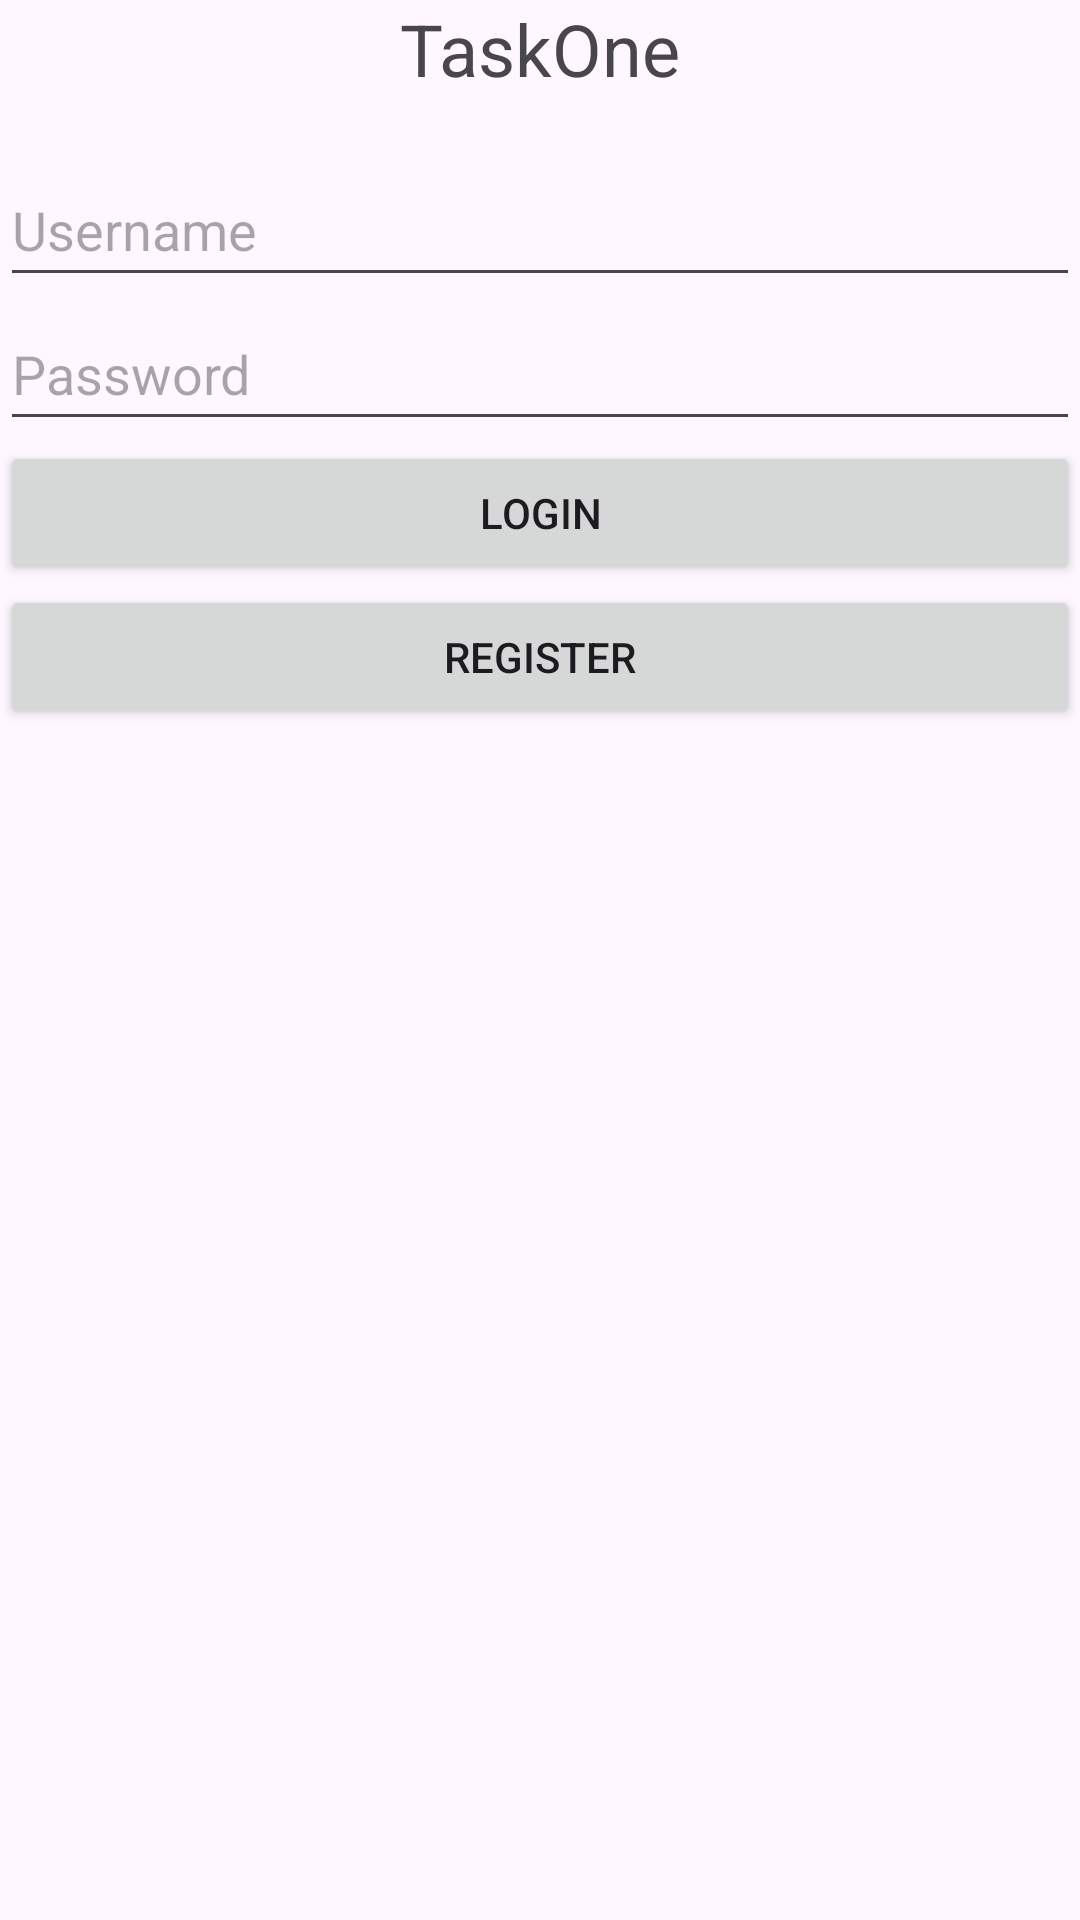

Produce the Android XML layout that renders to this screen, including the resource entries it uses.
<!-- AndroidManifest.xml: application theme Theme.Handy -->
<!-- res/layout/activity_main.xml -->
<?xml version="1.0" encoding="utf-8"?>
<LinearLayout xmlns:android="http://schemas.android.com/apk/res/android"
    xmlns:app="http://schemas.android.com/apk/res-auto"
    xmlns:tools="http://schemas.android.com/tools"
    android:orientation="vertical"
    android:id="@+id/main"
    android:layout_width="match_parent"
    android:layout_height="match_parent"
    tools:context=".MainActivity">

    <TextView
        android:layout_width="match_parent"
        android:layout_height="51dp"
        android:text="TaskOne"
        android:textAlignment="center"
        android:textSize="24sp"
        app:layout_constraintBottom_toBottomOf="parent"
        app:layout_constraintEnd_toEndOf="parent"
        app:layout_constraintStart_toStartOf="parent"
        app:layout_constraintTop_toTopOf="parent"
        tools:ignore="HardcodedText" />

    <EditText
        android:id="@+id/edtUsername"
        android:layout_width="match_parent"
        android:layout_height="wrap_content"
        android:autofillHints=""
        android:ems="10"
        android:hint="Username"
        android:inputType="text"
        android:minHeight="48dp"
        tools:ignore="HardcodedText" />

    <EditText
        android:id="@+id/edtPassword"
        android:layout_width="match_parent"
        android:layout_height="wrap_content"
        android:autofillHints=""
        android:ems="10"
        android:hint="Password"
        android:inputType="text"
        android:minHeight="48dp"
        tools:ignore="HardcodedText,TextFields" />

    <Button
        android:id="@+id/btnLogin"
        android:layout_width="match_parent"
        android:layout_height="wrap_content"
        android:text="Login"
        tools:ignore="HardcodedText" />

    <Button
        android:id="@+id/btnRegister"
        android:layout_width="match_parent"
        android:layout_height="wrap_content"
        android:text="Register"
        tools:ignore="HardcodedText" />

</LinearLayout>
<!-- resources referenced by this layout -->
<resources>
  <style name="Theme.Handy" parent="Base.Theme.Handy" />
  <style name="Base.Theme.Handy" parent="Theme.Material3.DayNight.NoActionBar">
          
          
      </style>
</resources>
